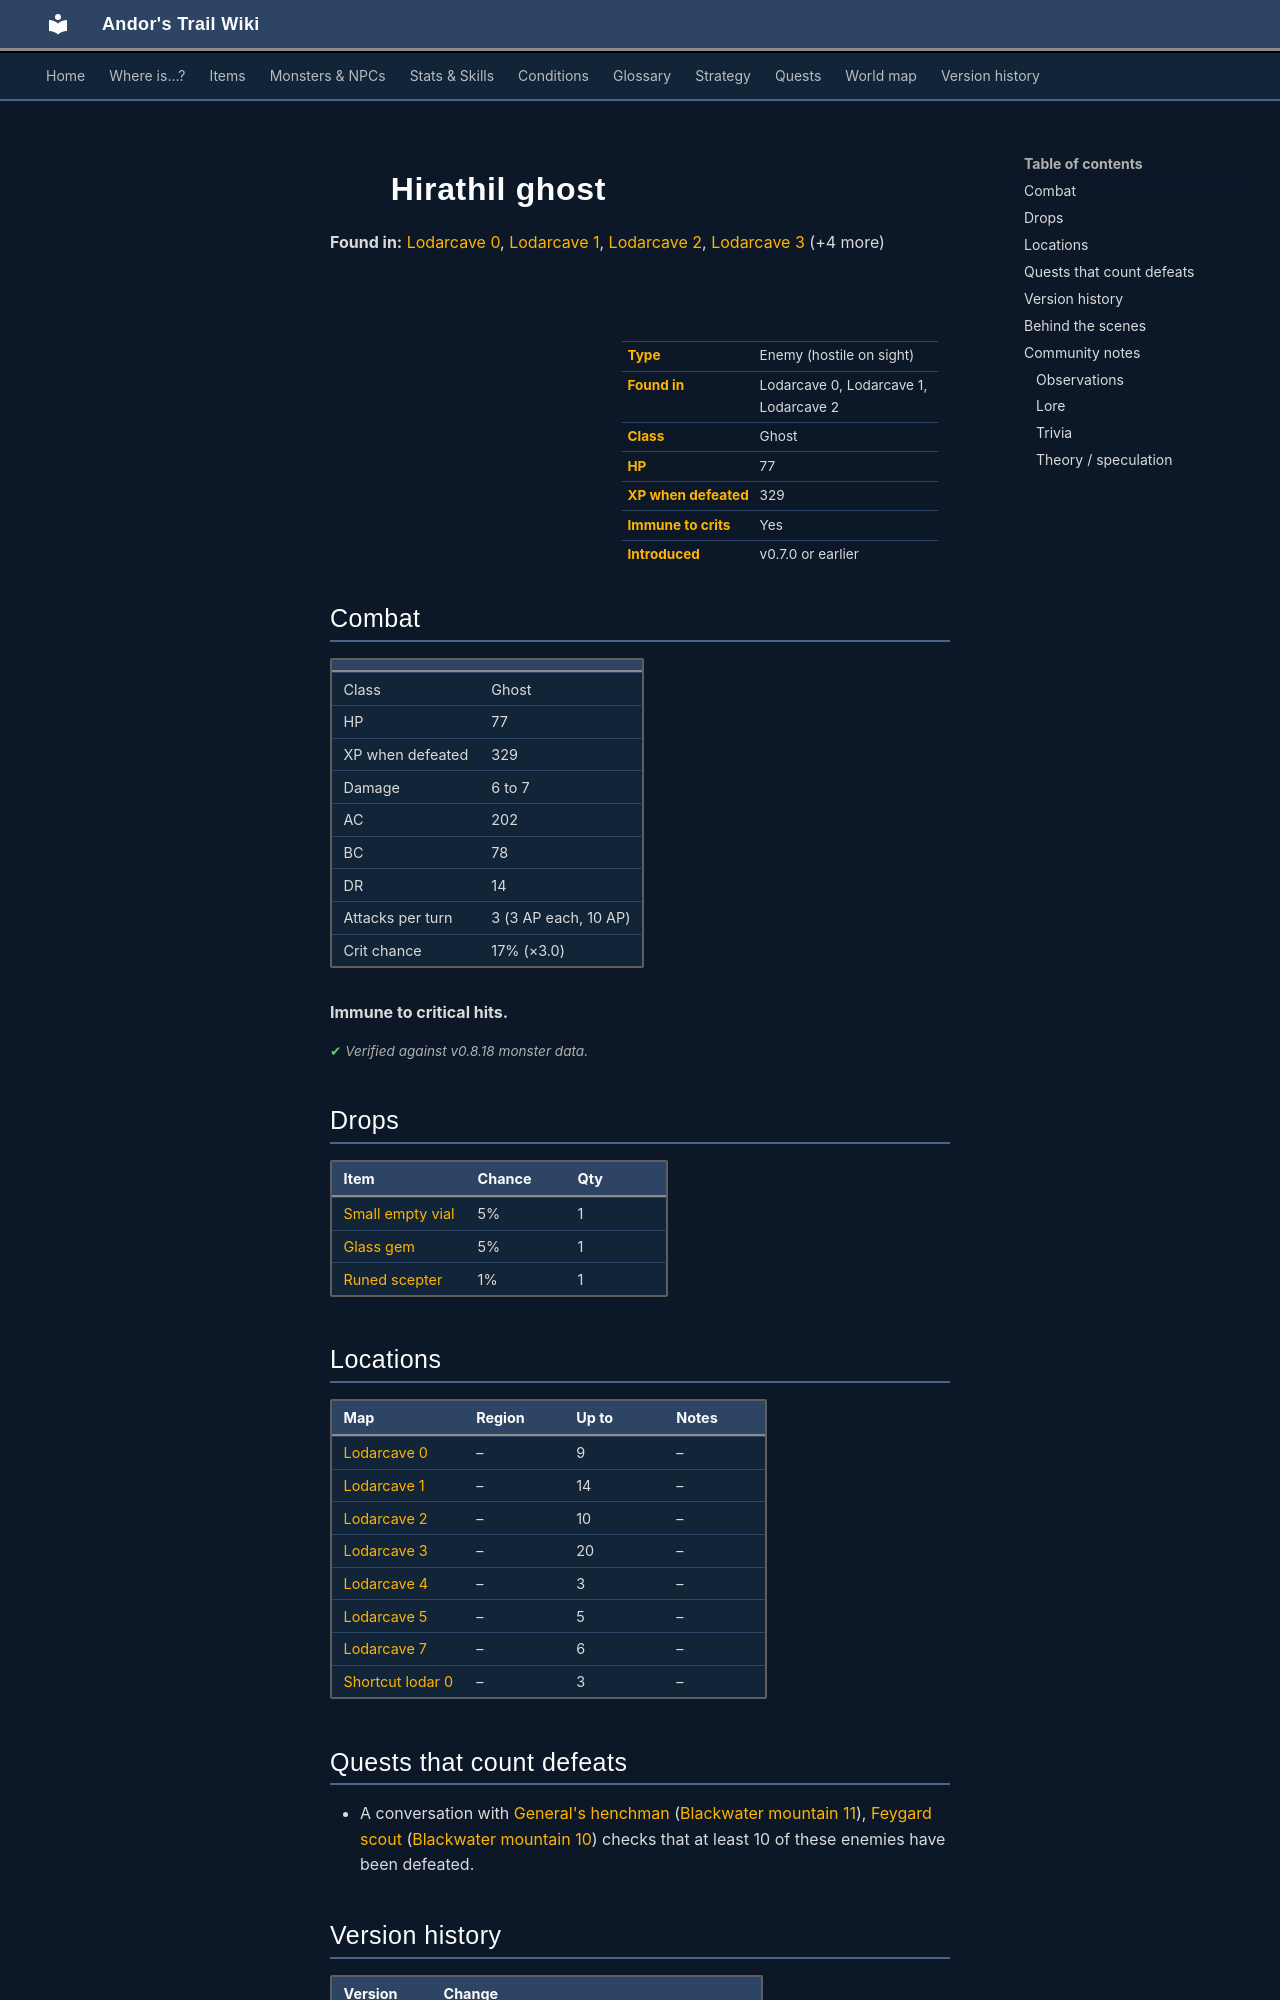

repository: asdfghjkl628/Andor-s-Trail-Wikiiii · page: monsters/hirathil2/index.html · generator: mkdocs

---
description: "Hirathil ghost is an enemy in Andor's Trail (ghost) with 77 HP, worth 329 XP, found in Lodarcave 0, Lodarcave 1, Lodarcave 2. Drops: Small empty vial, Glass gem, Runed scepter."
---

# ![](../assets/icons/monsters/monsters_rltiles2_41.png){ .sprite } Hirathil ghost

**Found in:** [Lodarcave 0](../maps/lodarcave0.md), [Lodarcave 1](../maps/lodarcave1.md), [Lodarcave 2](../maps/lodarcave2.md), [Lodarcave 3](../maps/lodarcave3.md) (+4 more)

<div class="infobox" markdown>

<p class="ib-img"><img class="sprite" src="../../assets/icons/monsters/monsters_rltiles2_41.png" alt=""></p>

| | |
|---|---|
| **Type** | Enemy (hostile on sight) |
| **Found in** | Lodarcave 0, Lodarcave 1, Lodarcave 2 |
| **Class** | Ghost |
| **HP** | 77 |
| **XP when defeated** | 329 |
| **Immune to crits** | Yes |
| **Introduced** | v0.7.0 or earlier |

</div>

## Combat

| | |
|---|---|
| Class | Ghost |
| HP | 77 |
| XP when defeated | 329 |
| Damage | 6 to 7 |
| AC | 202 |
| BC | 78 |
| DR | 14 |
| Attacks per turn | 3 (3 AP each, 10 AP) |
| Crit chance | 17% (×3.0) |

**Immune to critical hits.**


<p class="verified">Verified against v0.8.18 monster data.</p>

## Drops

| Item | Chance | Qty |
|---|---|---|
| [Small empty vial](../items/vial_empty1.md) | 5% | 1 |
| [Glass gem](../items/gem1.md) | 5% | 1 |
| [Runed scepter](../items/scptr_runed.md) | 1% | 1 |

## Locations

| Map | Region | Up to | Notes |
|---|---|---|---|
| [Lodarcave 0](../maps/lodarcave0.md) | – | 9 | – |
| [Lodarcave 1](../maps/lodarcave1.md) | – | 14 | – |
| [Lodarcave 2](../maps/lodarcave2.md) | – | 10 | – |
| [Lodarcave 3](../maps/lodarcave3.md) | – | 20 | – |
| [Lodarcave 4](../maps/lodarcave4.md) | – | 3 | – |
| [Lodarcave 5](../maps/lodarcave5.md) | – | 5 | – |
| [Lodarcave 7](../maps/lodarcave7.md) | – | 6 | – |
| [Shortcut lodar 0](../maps/shortcut_lodar0.md) | – | 3 | – |

## Quests that count defeats

- A conversation with [General's henchman](../monsters/ortholion_guard1.md) ([Blackwater mountain 11](../maps/blackwater_mountain11.md)), [Feygard scout](../monsters/feygard_scout.md#v-ortholion_guard6) ([Blackwater mountain 10](../maps/blackwater_mountain10.md)) checks that at least 10 of these enemies have been defeated.


## Version history

| Version | Change |
|---|---|
| [v0.7.0](../versions/0.7.0.md) | Present in v0.7.0 (earliest release tracked) |
| [v0.7.2](../versions/0.7.2.md) | Formatting change only (no gameplay effect) |

<p class="verified">Verified against v0.8.18 and every earlier release back to v0.7.0 (game data compared release by release).</p>


## Behind the scenes

*How the game data handles this character. Not needed for playing.*

??? info "How the XP value is calculated"

    The game computes each enemy's experience value when it loads the data (`MonsterTypeParser.java`):

    XP = ⌈(attacks per turn × attack chance × average damage × (1 + critical skill × critical multiplier) × 3 + HP × (1 + block chance) + 9 × damage resistance) × 0.7⌉

    Percentages are used as fractions (e.g. 60% = 0.6). Enemies whose attacks inflict a condition are worth 50 XP more. The More Exp skill adds a percentage on top.

??? info "Technical information"

    | | |
    |---|---|
    | Entry ID | `hirathil2` |
    | Type (wiki) | Enemy |
    | Spawn group | `hirathil0` |
    | Loot table | `hirathil` |
    | Conversation | – |
    | Faction | – |
    | Movement | helpOthers |
    | Icon | `monsters_rltiles2:41` |
    | Defined in | `res/raw/monsterlist_v070_lodarcave.json` |

    Raw data:

    ```json
    {
     "id": "hirathil2",
     "name": "Hirathil ghost",
     "iconID": "monsters_rltiles2:41",
     "maxHP": 77,
     "moveCost": 5,
     "monsterClass": "ghost",
     "movementAggressionType": "helpOthers",
     "attackDamage": {
      "min": 6,
      "max": 7
     },
     "spawnGroup": "hirathil0",
     "droplistID": "hirathil",
     "attackCost": 3,
     "attackChance": 202,
     "criticalSkill": 25,
     "criticalMultiplier": 3.0,
     "blockChance": 78,
     "damageResistance": 14
    }
    ```
